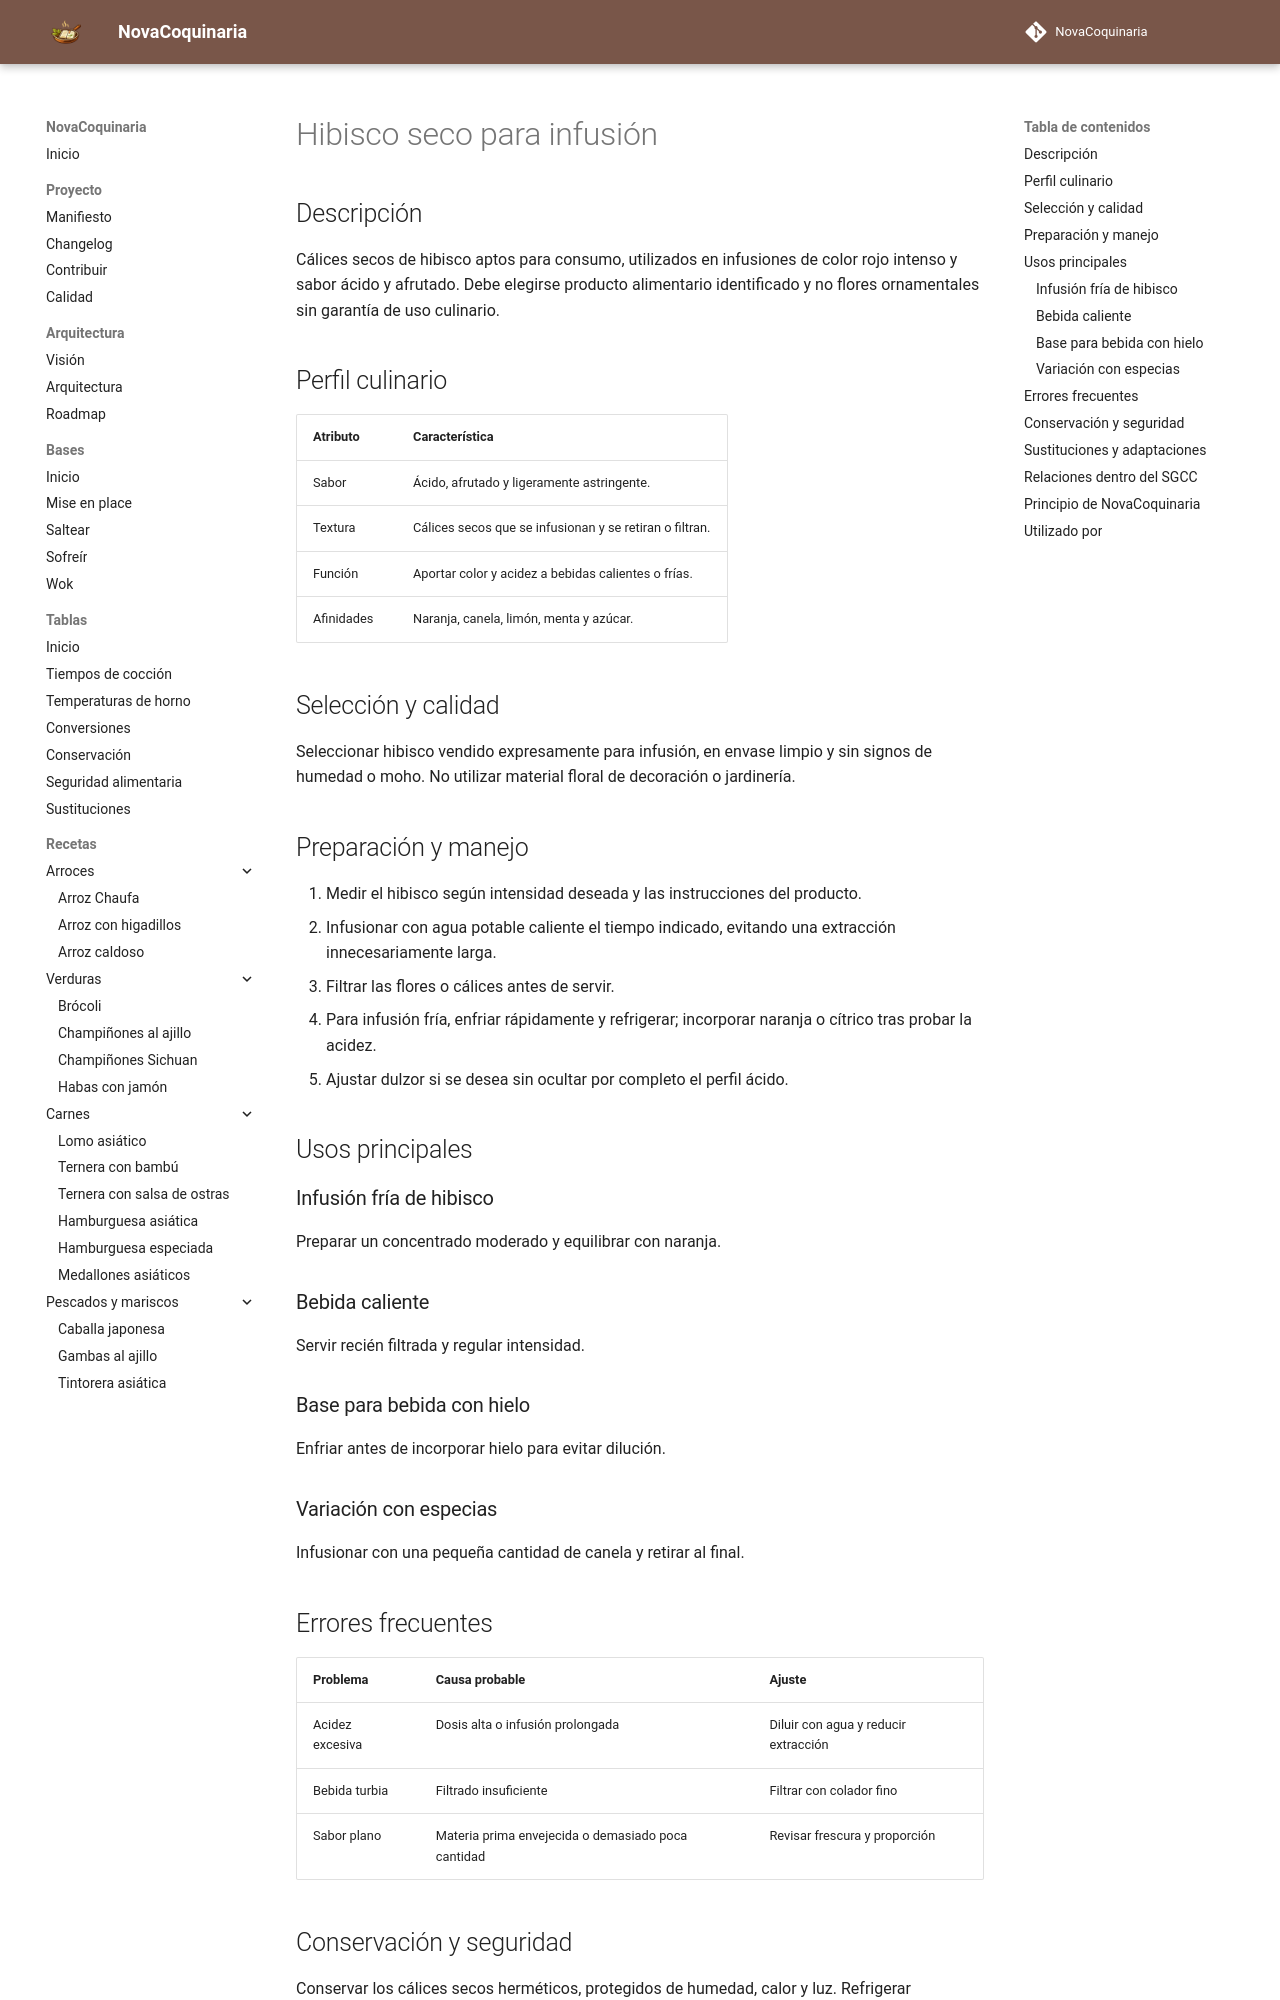

repository: fran-eliot/NovaCoquinaria · page: 11_Despensa/18_Infusiones/hibisco_seco.html · generator: mkdocs

---
id: ING-0111
tipo: ingrediente
titulo: Hibisco seco para infusión
categoria: Café, té e infusiones
estado: borrador
version: 1.0.0
ultima_revision: 2026-11-14
etiquetas:
  - hibisco
  - infusion
  - bebida-fria
  - acidez
---

# Hibisco seco para infusión

## Descripción

Cálices secos de hibisco aptos para consumo, utilizados en infusiones de color rojo intenso y sabor ácido y afrutado. Debe elegirse producto alimentario identificado y no flores ornamentales sin garantía de uso culinario.

## Perfil culinario

| Atributo | Característica |
|---|---|
| Sabor | Ácido, afrutado y ligeramente astringente. |
| Textura | Cálices secos que se infusionan y se retiran o filtran. |
| Función | Aportar color y acidez a bebidas calientes o frías. |
| Afinidades | Naranja, canela, limón, menta y azúcar. |

## Selección y calidad

Seleccionar hibisco vendido expresamente para infusión, en envase limpio y sin signos de humedad o moho. No utilizar material floral de decoración o jardinería.

## Preparación y manejo

1. Medir el hibisco según intensidad deseada y las instrucciones del producto.
2. Infusionar con agua potable caliente el tiempo indicado, evitando una extracción innecesariamente larga.
3. Filtrar las flores o cálices antes de servir.
4. Para infusión fría, enfriar rápidamente y refrigerar; incorporar naranja o cítrico tras probar la acidez.
5. Ajustar dulzor si se desea sin ocultar por completo el perfil ácido.

## Usos principales

### Infusión fría de hibisco

Preparar un concentrado moderado y equilibrar con naranja.

### Bebida caliente

Servir recién filtrada y regular intensidad.

### Base para bebida con hielo

Enfriar antes de incorporar hielo para evitar dilución.

### Variación con especias

Infusionar con una pequeña cantidad de canela y retirar al final.

## Errores frecuentes

| Problema | Causa probable | Ajuste |
|---|---|---|
| Acidez excesiva | Dosis alta o infusión prolongada | Diluir con agua y reducir extracción |
| Bebida turbia | Filtrado insuficiente | Filtrar con colador fino |
| Sabor plano | Materia prima envejecida o demasiado poca cantidad | Revisar frescura y proporción |
